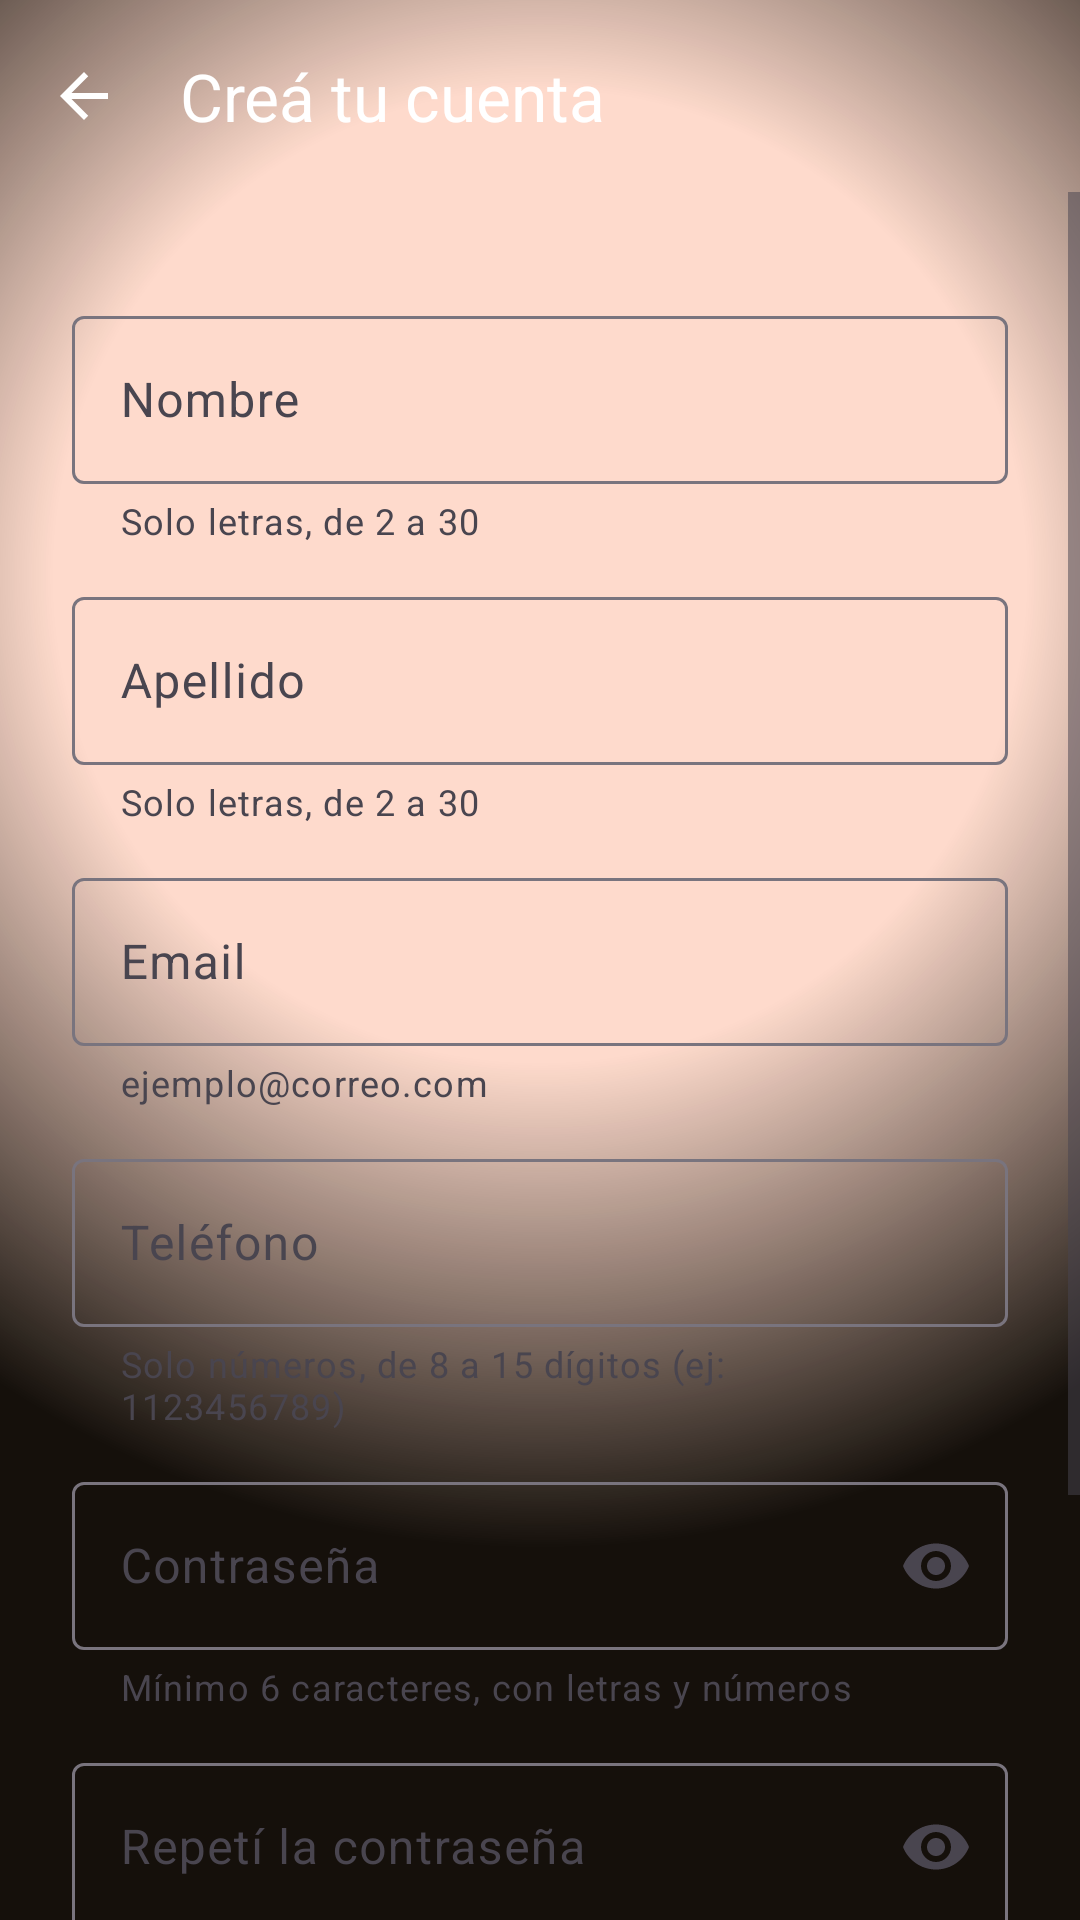

Write the Android layout XML for this screen, with the resource values it uses.
<!-- AndroidManifest.xml: application theme Theme.TortugaTurbo -->
<!-- res/layout/activity_registro.xml -->
<?xml version="1.0" encoding="utf-8"?>
<LinearLayout xmlns:android="http://schemas.android.com/apk/res/android"
    xmlns:app="http://schemas.android.com/apk/res-auto"
    android:id="@+id/main"
    android:layout_width="match_parent"
    android:layout_height="match_parent"
    android:background="@drawable/bg_pantalla"
    android:orientation="vertical">

    <com.google.android.material.appbar.MaterialToolbar
        android:id="@+id/toolbar"
        android:layout_width="match_parent"
        android:layout_height="?attr/actionBarSize"
        app:navigationContentDescription="@string/accion_volver"
        app:navigationIcon="@drawable/ic_arrow_back"
        app:title="@string/registro_titulo"
        app:titleTextColor="@color/texto" />

    <ScrollView
        android:layout_width="match_parent"
        android:layout_height="0dp"
        android:layout_weight="1"
        android:fillViewport="true">

        <LinearLayout
            android:layout_width="match_parent"
            android:layout_height="wrap_content"
            android:gravity="center_vertical"
            android:orientation="vertical"
            android:padding="24dp">

        <com.google.android.material.textfield.TextInputLayout
            android:id="@+id/tilNombre"
            style="@style/Widget.TortugaTurbo.TextInputLayout"
            android:layout_width="match_parent"
            android:layout_height="wrap_content"
            android:layout_marginTop="12dp"
            android:hint="@string/registro_hint_nombre"
            app:helperText="@string/helper_nombre">

            <com.google.android.material.textfield.TextInputEditText
                android:id="@+id/campoNombre"
                android:layout_width="match_parent"
                android:layout_height="wrap_content"
                android:minHeight="56dp"
                android:autofillHints="personGivenName"
                android:inputType="textPersonName|textCapWords"
                android:maxLength="30"
                android:singleLine="true"
                android:textColor="@color/texto" />

        </com.google.android.material.textfield.TextInputLayout>

        <com.google.android.material.textfield.TextInputLayout
            android:id="@+id/tilApellido"
            style="@style/Widget.TortugaTurbo.TextInputLayout"
            android:layout_width="match_parent"
            android:layout_height="wrap_content"
            android:layout_marginTop="12dp"
            android:hint="@string/registro_hint_apellido"
            app:helperText="@string/helper_nombre">

            <com.google.android.material.textfield.TextInputEditText
                android:id="@+id/campoApellido"
                android:layout_width="match_parent"
                android:layout_height="wrap_content"
                android:minHeight="56dp"
                android:autofillHints="personFamilyName"
                android:inputType="textPersonName|textCapWords"
                android:maxLength="30"
                android:singleLine="true"
                android:textColor="@color/texto" />

        </com.google.android.material.textfield.TextInputLayout>

        <com.google.android.material.textfield.TextInputLayout
            android:id="@+id/tilEmail"
            style="@style/Widget.TortugaTurbo.TextInputLayout"
            android:layout_width="match_parent"
            android:layout_height="wrap_content"
            android:layout_marginTop="12dp"
            android:hint="@string/login_hint_email"
            app:helperText="@string/helper_email">

            <com.google.android.material.textfield.TextInputEditText
                android:id="@+id/campoEmail"
                android:layout_width="match_parent"
                android:layout_height="wrap_content"
                android:minHeight="56dp"
                android:autofillHints="emailAddress"
                android:inputType="textEmailAddress"
                android:maxLength="60"
                android:singleLine="true"
                android:textColor="@color/texto" />

        </com.google.android.material.textfield.TextInputLayout>

        <com.google.android.material.textfield.TextInputLayout
            android:id="@+id/tilTelefono"
            style="@style/Widget.TortugaTurbo.TextInputLayout"
            android:layout_width="match_parent"
            android:layout_height="wrap_content"
            android:layout_marginTop="12dp"
            android:hint="@string/registro_hint_telefono"
            app:helperText="@string/helper_telefono">

            <com.google.android.material.textfield.TextInputEditText
                android:id="@+id/campoTelefono"
                android:layout_width="match_parent"
                android:layout_height="wrap_content"
                android:minHeight="56dp"
                android:autofillHints="phoneNational"
                android:digits="0123456789"
                android:inputType="phone"
                android:maxLength="15"
                android:singleLine="true"
                android:textColor="@color/texto" />

        </com.google.android.material.textfield.TextInputLayout>

        <com.google.android.material.textfield.TextInputLayout
            android:id="@+id/tilPassword"
            style="@style/Widget.TortugaTurbo.TextInputLayout"
            android:layout_width="match_parent"
            android:layout_height="wrap_content"
            android:layout_marginTop="12dp"
            android:hint="@string/login_hint_password"
            app:endIconMode="password_toggle"
            app:helperText="@string/helper_password">

            <com.google.android.material.textfield.TextInputEditText
                android:id="@+id/campoPassword"
                android:layout_width="match_parent"
                android:layout_height="wrap_content"
                android:minHeight="56dp"
                android:autofillHints="newPassword"
                android:inputType="textPassword"
                android:maxLength="30"
                android:singleLine="true"
                android:textColor="@color/texto" />

        </com.google.android.material.textfield.TextInputLayout>

        <com.google.android.material.textfield.TextInputLayout
            android:id="@+id/tilPassword2"
            style="@style/Widget.TortugaTurbo.TextInputLayout"
            android:layout_width="match_parent"
            android:layout_height="wrap_content"
            android:layout_marginTop="12dp"
            android:hint="@string/registro_hint_password2"
            app:endIconMode="password_toggle"
            app:helperText="@string/helper_password2">

            <com.google.android.material.textfield.TextInputEditText
                android:id="@+id/campoPassword2"
                android:layout_width="match_parent"
                android:layout_height="wrap_content"
                android:minHeight="56dp"
                android:autofillHints="newPassword"
                android:inputType="textPassword"
                android:maxLength="30"
                android:singleLine="true"
                android:textColor="@color/texto" />

        </com.google.android.material.textfield.TextInputLayout>

        <Button
            android:id="@+id/botonRegistrar"
            android:layout_width="match_parent"
            android:layout_height="56dp"
            android:layout_marginTop="20dp"
            android:backgroundTint="@color/turbo_naranja"
            android:text="@string/registro_crear"
            android:textColor="@color/white"
            android:textStyle="bold"
            app:cornerRadius="12dp" />

        <ProgressBar
            android:id="@+id/progreso"
            android:layout_width="wrap_content"
            android:layout_height="wrap_content"
            android:layout_gravity="center_horizontal"
            android:layout_marginTop="12dp"
            android:visibility="gone" />

        <TextView
            android:id="@+id/linkLogin"
            android:layout_width="match_parent"
            android:layout_height="48dp"
            android:layout_marginTop="16dp"
            android:gravity="center"
            android:text="@string/registro_ya_tengo"
            android:textColor="@color/turbo_amarillo"
            android:textSize="16sp" />

        </LinearLayout>

    </ScrollView>

</LinearLayout>
<!-- resources referenced by this layout -->
<resources>
  <color name="texto">#FFFFFFFF</color>
  <color name="turbo_amarillo">#FFFFB300</color>
  <color name="turbo_naranja">#FFFF6A00</color>
  <color name="white">#FFFFFFFF</color>
  <!-- drawable bg_pantalla (drawable) -->
  <?xml version="1.0" encoding="utf-8"?>
  <shape xmlns:android="http://schemas.android.com/apk/res/android"
      android:shape="rectangle">
  
      <gradient
          android:centerColor="#33FF6A00"
          android:centerX="0.5"
          android:centerY="0.3"
          android:endColor="@color/fondo"
          android:gradientRadius="90%p"
          android:startColor="#33FF6A00"
          android:type="radial" />
  
  </shape>
  <!-- drawable ic_arrow_back (drawable) -->
  <?xml version="1.0" encoding="utf-8"?>
  <vector xmlns:android="http://schemas.android.com/apk/res/android"
      android:width="24dp"
      android:height="24dp"
      android:tint="@color/texto"
      android:viewportWidth="24"
      android:viewportHeight="24">
      <path
          android:fillColor="#FFFFFFFF"
          android:pathData="M20,11H7.83l5.59,-5.59L12,4l-8,8 8,8 1.41,-1.41L7.83,13H20v-2z" />
  </vector>
  <string name="accion_volver">Volver</string>
  <string name="helper_email">ejemplo@correo.com</string>
  <string name="helper_nombre">Solo letras, de 2 a 30</string>
  <string name="helper_password">Mínimo 6 caracteres, con letras y números</string>
  <string name="helper_password2">Repetí la misma contraseña</string>
  <string name="helper_telefono">Solo números, de 8 a 15 dígitos (ej: 1123456789)</string>
  <string name="login_hint_email">Email</string>
  <string name="login_hint_password">Contraseña</string>
  <string name="registro_crear">Crear cuenta</string>
  <string name="registro_hint_apellido">Apellido</string>
  <string name="registro_hint_nombre">Nombre</string>
  <string name="registro_hint_password2">Repetí la contraseña</string>
  <string name="registro_hint_telefono">Teléfono</string>
  <string name="registro_titulo">Creá tu cuenta</string>
  <string name="registro_ya_tengo">¿Ya tenés cuenta? Ingresá</string>
  <style name="Widget.TortugaTurbo.TextInputLayout" parent="Widget.Material3.TextInputLayout.OutlinedBox">
          <item name="boxBackgroundColor">@color/campo_fondo</item>
          <item name="boxStrokeColor">@color/box_stroke</item>
          <item name="android:textColorHint">@color/texto_secundario</item>
          <item name="hintTextColor">@color/turbo_naranja</item>
          <item name="helperTextTextColor">@color/texto_secundario</item>
          <item name="endIconTint">@color/texto_secundario</item>
          <item name="boxCornerRadiusTopStart">12dp</item>
          <item name="boxCornerRadiusTopEnd">12dp</item>
          <item name="boxCornerRadiusBottomStart">12dp</item>
          <item name="boxCornerRadiusBottomEnd">12dp</item>
      </style>
  <style name="Theme.TortugaTurbo" parent="Base.Theme.TortugaTurbo" />
  <color name="fondo">#FF15100B</color>
  <color name="campo_fondo">#FF2E2219</color>
  <color name="texto_secundario">#B3FFFFFF</color>
  <style name="Base.Theme.TortugaTurbo" parent="Theme.Material3.DayNight.NoActionBar">
          <item name="colorPrimary">@color/tortuga_verde</item>
          <item name="colorSecondary">@color/turbo_naranja</item>
      </style>
  <color name="tortuga_verde">#FF7CC31E</color>
</resources>
